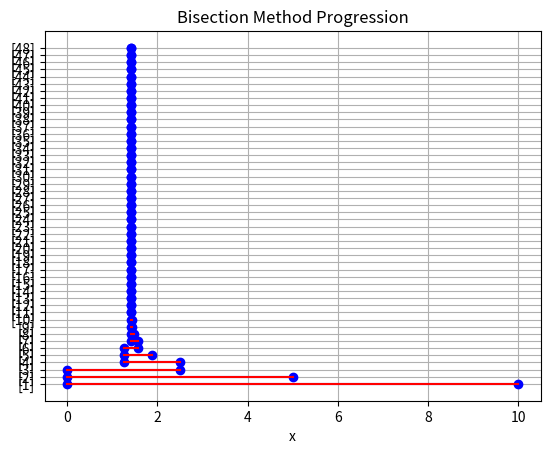

Python code for this plot:
import time
import numpy as np

from matplotlib import pyplot as plt


class Bissecao:
    def __init__(self, f, a, b, error=0.0001):
        self.a = [a]
        self.b = [b]
        self.pm = ["-"]
        self.f = f
        self.fpm = ["-"]
        self.epsilon = error

        print(
            self.f(self.a[-1]),
            self.f(self.b[-1]),
            self.f(self.a[-1]) * self.f(self.b[-1]),
        )
        if (self.f(self.b[-1]) * self.f(self.a[-1])) > 0:
            raise Exception(
                f"O intervalo [{self.a[-1]},{self.b[-1]}] não é valido pois\
                      não há garantia de existência de raiz"
            )

    @staticmethod
    def has_solution(func, step=0.005):
        random_a = 0
        random_b = 1

        time_init = time.time()

        # pesquisar - método de busca incremental
        while func(random_a) * func(random_b) > 0:
            random_a -= 1
            random_b += 1

        lower_interval = random_a
        higher_interval = random_b

        while func(higher_interval) * func(lower_interval) < 0:
            lower_interval += step
            higher_interval -= step

        time_end = time.time()

        print(
            "Tempo de execução (encontrar intervalo com raiz): ",
            time_end - time_init,
            "s",
        )

        return lower_interval, higher_interval

    def estimate_iterations(self):
        startInterval = self.a[0]
        finishInterval = self.b[0]
        print(f"Intervalo inicial: [{startInterval},{finishInterval}]")

        higherThan = (
            np.log(finishInterval - startInterval) - np.log(self.epsilon)
        ) / np.log(2)

        N = int(np.ceil(higherThan))

        print(f"O número de iterações N é de {N}")

        return N

    def get_medium_point(self):
        return (self.a[-1] + self.b[-1]) / 2

    def get_f_medium_point(self):
        return self.f(self.get_medium_point())

    def calculate_interval(self):
        pm = self.get_medium_point()
        self.pm.append(pm)

        fpm = self.get_f_medium_point()
        self.fpm.append(fpm)
        if fpm * self.f(self.a[-1]) < 0:
            self.a.append(self.a[-1])
            self.b.append(pm)
        else:
            self.a.append(pm)
            self.b.append(self.b[-1])

    def calculate_root(self):
        finished_by_image = False
        finished_by_domain = False

        while not finished_by_image and not finished_by_domain:
            self.calculate_interval()

            if abs(self.b[-1] - self.a[-1]) < self.epsilon:
                finished_by_domain = True

            if abs(self.get_f_medium_point()) < self.epsilon:
                finished_by_image = True

        self.calculate_interval()

        print(
            f"Método finalizado {'pela imagem' if finished_by_image else 'pelo domain'}."
        )
        print(
            f"Raiz (pm): {self.get_medium_point()} e F(pm): {self.get_f_medium_point()}"
        )

        return self.get_medium_point()

    def show_method_progression(self):
        fig, ax = plt.subplots()

        # Para cada posição do array, plotar os 2 pontos e as linhas entre eles
        for i in range(len(self.a)):
            ax.plot([self.a[i], self.b[i]], [i, i], "bo-")
            ax.plot([self.a[i], self.b[i]], [i, i], "r-")

        ax.set_yticks(range(len(self.a)))
        ax.set_yticklabels([f"[{i+1}]" for i in range(len(self.a))])
        # ax.set_yticklabels([f"Iteration {i+1}" for i in range(len(self.a))])
        ax.set_xlabel("x")
        ax.set_title("Bisection Method Progression")
        ax.grid(True)
        # plt.savefig("bisection_progression.png")
        plt.show()

    def show_final_table(self):
        tableHeader = ["n", "a", "b", "pm", "f(pm)"]
        tableContent = [
            [
                "Intervalo inicial" if index == 0 else index
                for index, value in enumerate(self.a)
            ],
            self.a,
            self.b,
            [*self.pm],
            [*self.fpm],
        ]

        transposed_table = list(zip(*tableContent))

        fig, ax = plt.subplots()

        # adjust table text size to be visible
        ax.set_title("Método da bisseção - Tabela de iterações", fontsize=20)

        # Create the table plot
        table = ax.table(cellText=transposed_table, loc="center", colLabels=tableHeader)

        # adjust cell text size to be visible
        table.set_fontsize(16)
        table.scale(2, 2)  # may help

        # Hide axes
        ax.axis("off")

        # Adjust layout
        plt.subplots_adjust(left=0.2, bottom=0.2)

        # Show the plot
        plt.show()


if __name__ == "__main__":
    bissecao = Bissecao(lambda x: x**2 - 2, 0, 10, 1e-14)
    bissecao.estimate_iterations()
    start_time = time.time()
    result = bissecao.calculate_root()
    finish_time = time.time()

    print(
        f"Resultado: {result} \nTempo da resolução: \
          {finish_time - start_time} seconds"
    )

    bissecao.show_final_table()

    bissecao.show_method_progression()
